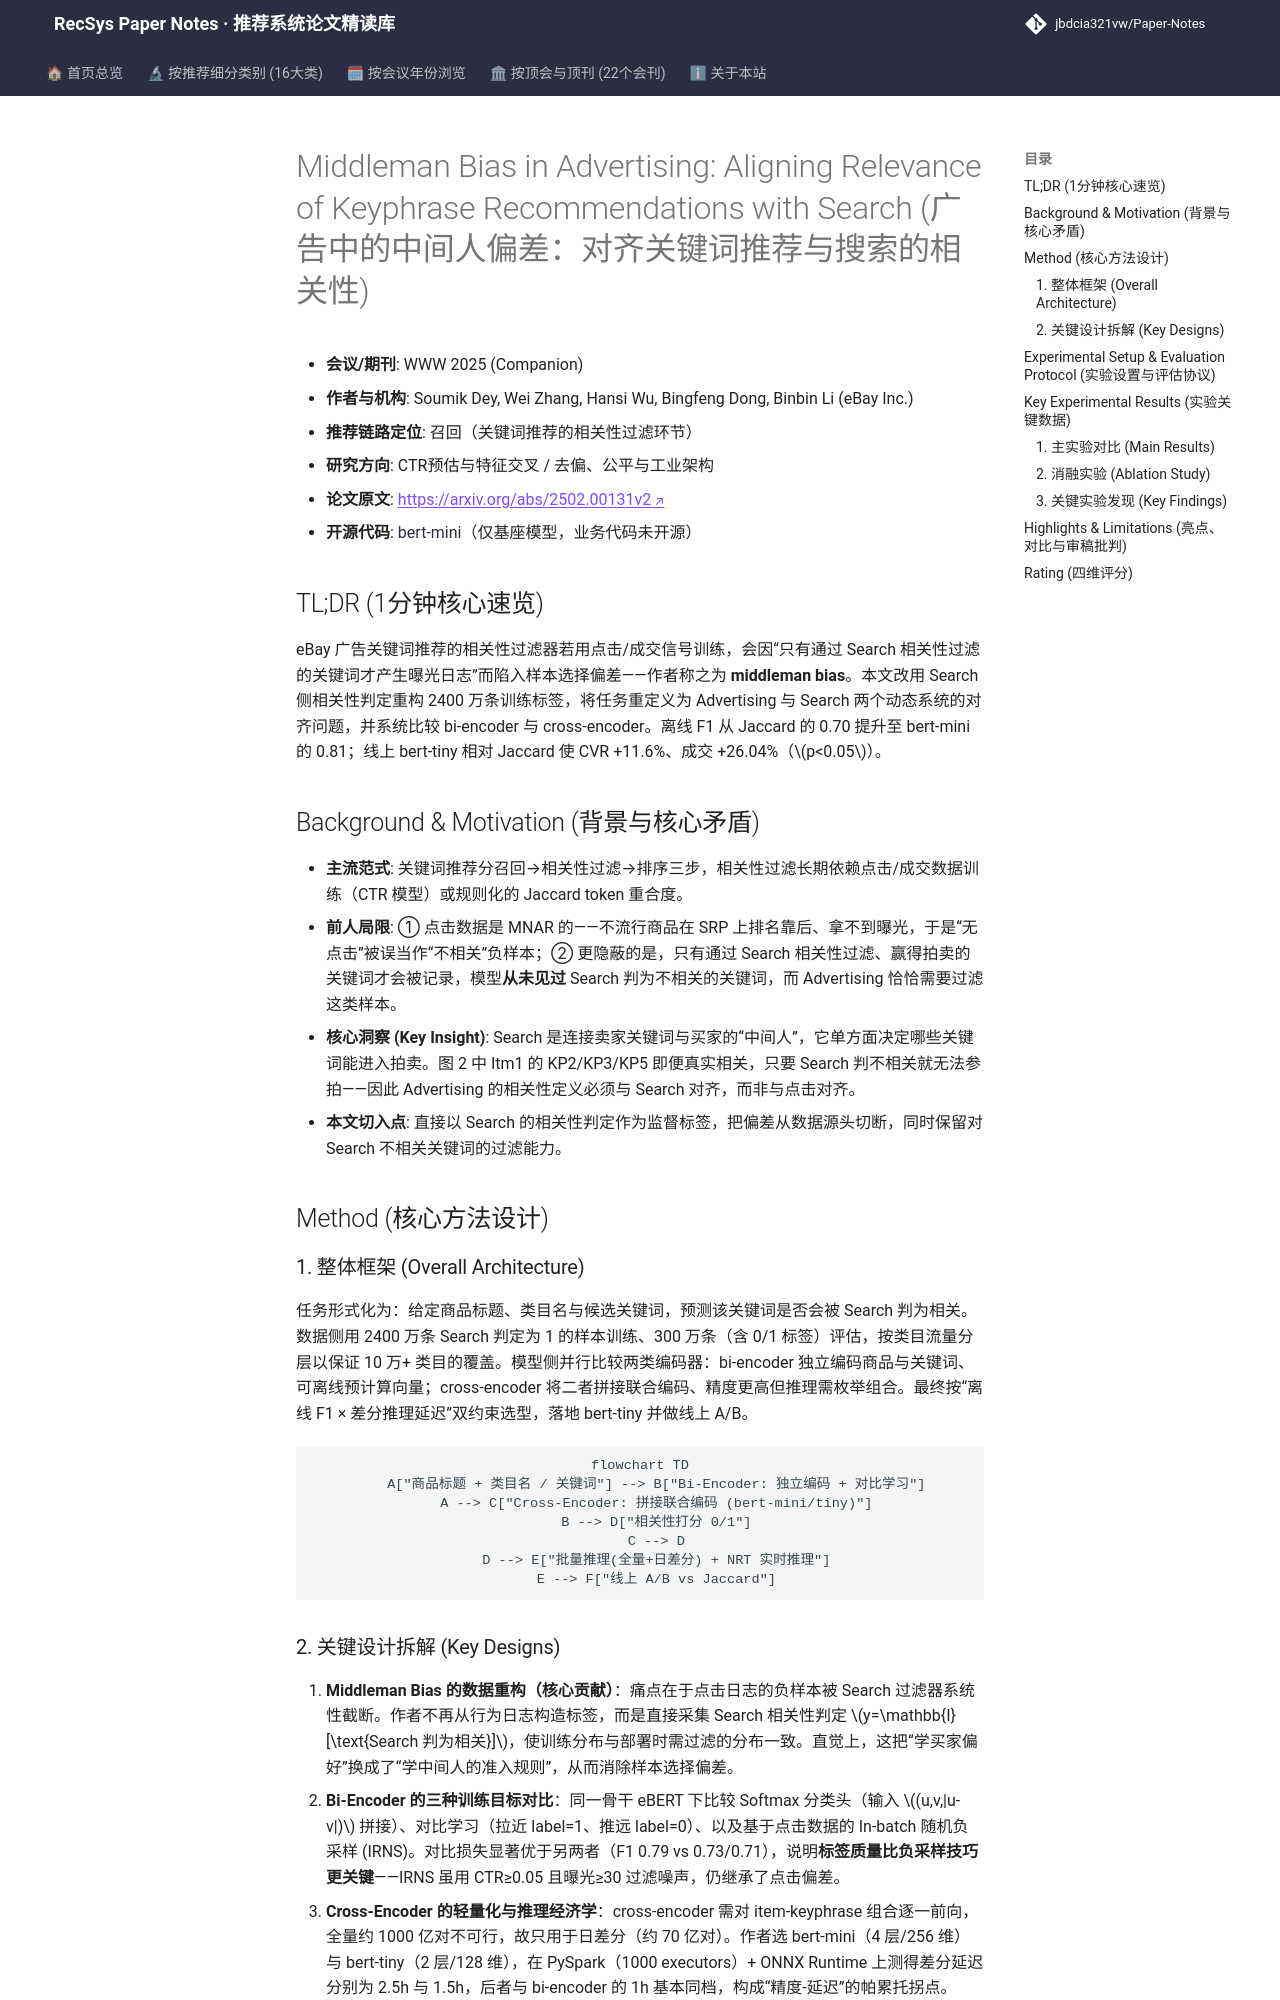

repository: jbdcia321vw/Paper-Notes · page: venues/WWW/2025/ctr_feature_interaction/middleman_bias_in_advertising_aligning_relevance_of_keyphrase_recommendatio/index.html · generator: mkdocs

---
title: "Middleman Bias in Advertising: Aligning Relevance of Keyphrase Recommendations with Search"
description: "[WWW 2025][CTR预估与特征交叉] 揭示广告关键词相关性过滤中的“中间人偏差”，用Search相关性判定重构训练标签，并以轻量Cross-Encoder在eBay线上取得CVR+11.6%的收益。"
tags:
  - WWW 2025
  - CTR预估与特征交叉
  - 召回
  - Middleman Bias
  - Cross-Encoder
  - 关键词相关性
date: 2026-11-14
venue: WWW
year: 2025
paper_url: "https://arxiv.org/abs/2502.00131"
code_url: "https://huggingface.co/prajjwal1/bert-mini"
categories:
  - ctr_feature_interaction
  - debias_fairness_industrial
---

# Middleman Bias in Advertising: Aligning Relevance of Keyphrase Recommendations with Search (广告中的中间人偏差：对齐关键词推荐与搜索的相关性)

- **会议/期刊**: WWW 2025 (Companion)
- **作者与机构**: Soumik Dey, Wei Zhang, Hansi Wu, Bingfeng Dong, Binbin Li (eBay Inc.)
- **推荐链路定位**: 召回（关键词推荐的相关性过滤环节）
- **研究方向**: CTR预估与特征交叉 / 去偏、公平与工业架构
- **论文原文**: [https://arxiv.org/abs/2502.00131v2](https://arxiv.org/abs/2502.00131v2)
- **开源代码**: [bert-mini](https://huggingface.co/prajjwal1/bert-mini)（仅基座模型，业务代码未开源）

## TL;DR (1分钟核心速览)

eBay 广告关键词推荐的相关性过滤器若用点击/成交信号训练，会因“只有通过 Search 相关性过滤的关键词才产生曝光日志”而陷入样本选择偏差——作者称之为 **middleman bias**。本文改用 Search 侧相关性判定重构 2400 万条训练标签，将任务重定义为 Advertising 与 Search 两个动态系统的对齐问题，并系统比较 bi-encoder 与 cross-encoder。离线 F1 从 Jaccard 的 0.70 提升至 bert-mini 的 0.81；线上 bert-tiny 相对 Jaccard 使 CVR +11.6%、成交 +26.04%（$p<0.05$）。

## Background & Motivation (背景与核心矛盾)

- **主流范式**: 关键词推荐分召回→相关性过滤→排序三步，相关性过滤长期依赖点击/成交数据训练（CTR 模型）或规则化的 Jaccard token 重合度。
- **前人局限**: ① 点击数据是 MNAR 的——不流行商品在 SRP 上排名靠后、拿不到曝光，于是“无点击”被误当作“不相关”负样本；② 更隐蔽的是，只有通过 Search 相关性过滤、赢得拍卖的关键词才会被记录，模型**从未见过** Search 判为不相关的关键词，而 Advertising 恰恰需要过滤这类样本。
- **核心洞察 (Key Insight)**: Search 是连接卖家关键词与买家的“中间人”，它单方面决定哪些关键词能进入拍卖。图 2 中 Itm1 的 KP2/KP3/KP5 即便真实相关，只要 Search 判不相关就无法参拍——因此 Advertising 的相关性定义必须与 Search 对齐，而非与点击对齐。
- **本文切入点**: 直接以 Search 的相关性判定作为监督标签，把偏差从数据源头切断，同时保留对 Search 不相关关键词的过滤能力。

## Method (核心方法设计)

### 1. 整体框架 (Overall Architecture)

任务形式化为：给定商品标题、类目名与候选关键词，预测该关键词是否会被 Search 判为相关。数据侧用 2400 万条 Search 判定为 1 的样本训练、300 万条（含 0/1 标签）评估，按类目流量分层以保证 10 万+ 类目的覆盖。模型侧并行比较两类编码器：bi-encoder 独立编码商品与关键词、可离线预计算向量；cross-encoder 将二者拼接联合编码、精度更高但推理需枚举组合。最终按“离线 F1 × 差分推理延迟”双约束选型，落地 bert-tiny 并做线上 A/B。

```mermaid
flowchart TD
    A["商品标题 + 类目名 / 关键词"] --> B["Bi-Encoder: 独立编码 + 对比学习"]
    A --> C["Cross-Encoder: 拼接联合编码 (bert-mini/tiny)"]
    B --> D["相关性打分 0/1"]
    C --> D
    D --> E["批量推理(全量+日差分) + NRT 实时推理"]
    E --> F["线上 A/B vs Jaccard"]
```
